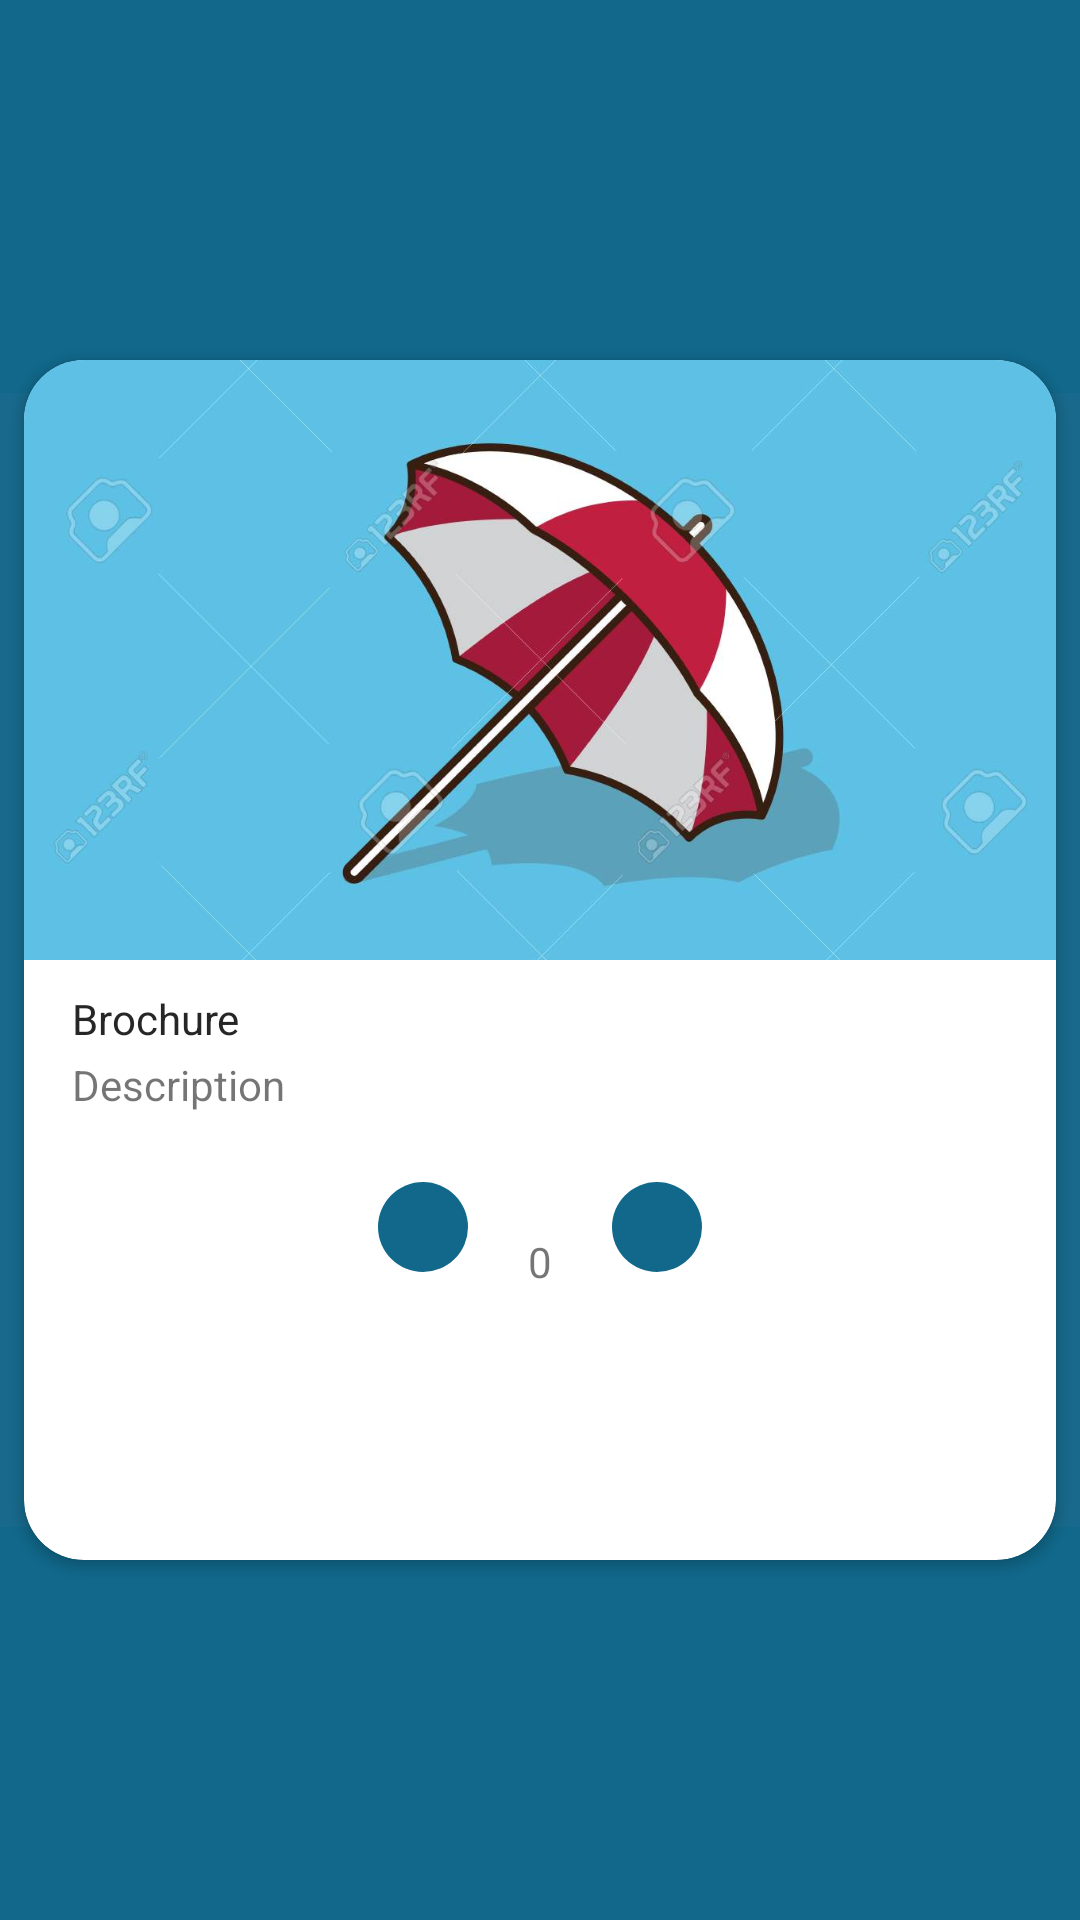

The Android layout XML behind this screen, and the referenced resources:
<!-- AndroidManifest.xml: application theme AppTheme.NoActionBar -->
<!-- res/layout/item.xml -->
<?xml version="1.0" encoding="utf-8"?>
<LinearLayout xmlns:android="http://schemas.android.com/apk/res/android"
    xmlns:app="http://schemas.android.com/apk/res-auto"
    android:orientation="vertical"
    android:layout_width="match_parent"
    android:layout_height="match_parent"
    android:gravity="center_vertical">
    
    <android.support.v7.widget.CardView
        android:layout_width="match_parent"
        android:layout_height="wrap_content"
        app:cardCornerRadius="20dp"
        android:layout_margin="8dp">
        
        <RelativeLayout
            android:layout_width="match_parent"
            android:layout_height="400dp">

            <ImageView
                android:id="@+id/image"
                android:layout_width="match_parent"
                android:layout_height="200dp"
                android:scaleType="centerCrop"
                android:src="@drawable/parasol" />
            
            <TextView
                android:id="@+id/title"
                android:textColor="#262626"
                android:layout_below="@id/image"
                android:layout_marginTop="10dp"
                android:layout_marginLeft="16dp"
                android:text="Brochure"
                android:textSize="14sp"
                android:layout_width="wrap_content"
                android:layout_height="wrap_content" />

            <TextView
                android:id="@+id/desc"
                android:layout_below="@id/title"
                android:layout_marginTop="3dp"
                android:layout_marginLeft="16dp"
                android:layout_marginRight="16dp"
                android:maxLines="3"
                android:text="Description"
                android:layout_width="wrap_content"
                android:layout_height="wrap_content" />

            <TextView
                android:id="@+id/counter"
                android:layout_centerHorizontal="true"
                android:layout_marginTop="40dp"
                android:text="@string/item_counter"
                android:layout_below="@id/desc"
                android:layout_width="wrap_content"
                android:layout_height="wrap_content" />

            <ImageButton
                android:layout_marginRight="20dp"
                android:id="@+id/add"
                android:layout_width="wrap_content"
                android:layout_height="wrap_content"
                android:layout_below="@id/desc"
                android:layout_toLeftOf="@+id/counter"
                android:layout_marginTop="23dp"
                android:background="@drawable/round"
                android:padding="15dp"
                android:src="@drawable/ic_remove_black_24dp" />

            <ImageButton
                android:layout_marginLeft="20dp"
                android:layout_toRightOf="@+id/counter"
                android:id="@+id/remove"
                android:padding="15dp"
                android:layout_below="@id/desc"
                android:background="@drawable/round"
                android:src="@drawable/ic_add"
                android:layout_marginTop="23dp"
                android:layout_width="wrap_content"
                android:layout_height="wrap_content" />
            
        </RelativeLayout>
        
    </android.support.v7.widget.CardView>

</LinearLayout>
<!-- resources referenced by this layout -->
<resources>
  <!-- drawable parasol: png bitmap (drawable-hdpi, 387060 bytes) -->
  <!-- drawable round (drawable) -->
  <?xml version="1.0" encoding="utf-8"?>
  <shape xmlns:android="http://schemas.android.com/apk/res/android"
      android:shape="rectangle"
      android:padding="5dp">
      <solid android:color="#11688A"/> 
      <corners
          android:bottomRightRadius="50dp"
          android:bottomLeftRadius="50dp"
          android:topLeftRadius="50dp"
          android:topRightRadius="50dp"/>
  </shape>
  <string name="item_counter">0</string>
  <style name="AppTheme.NoActionBar">
          <item name="android:windowDrawsSystemBarBackgrounds">true</item>
          <item name="android:statusBarColor">@android:color/transparent</item>
          <item name="android:windowTranslucentStatus">true</item>
          <item name="windowActionBar">false</item>
          <item name="windowNoTitle">true</item>
          <item name="android:windowBackground">@drawable/splash</item>
      </style>
  <!-- drawable splash (drawable) -->
  <?xml version="1.0" encoding="utf-8"?>
  <layer-list xmlns:android="http://schemas.android.com/apk/res/android">
      <item android:drawable="@color/theme"/>
      <item>
          <bitmap
              android:src="@drawable/bleu_launcher"
              android:gravity="center" />
      </item>
  </layer-list>
  <color name="theme">#11688A</color>
  <!-- drawable bleu_launcher: png bitmap (drawable-mdpi, 8878 bytes) -->
</resources>
